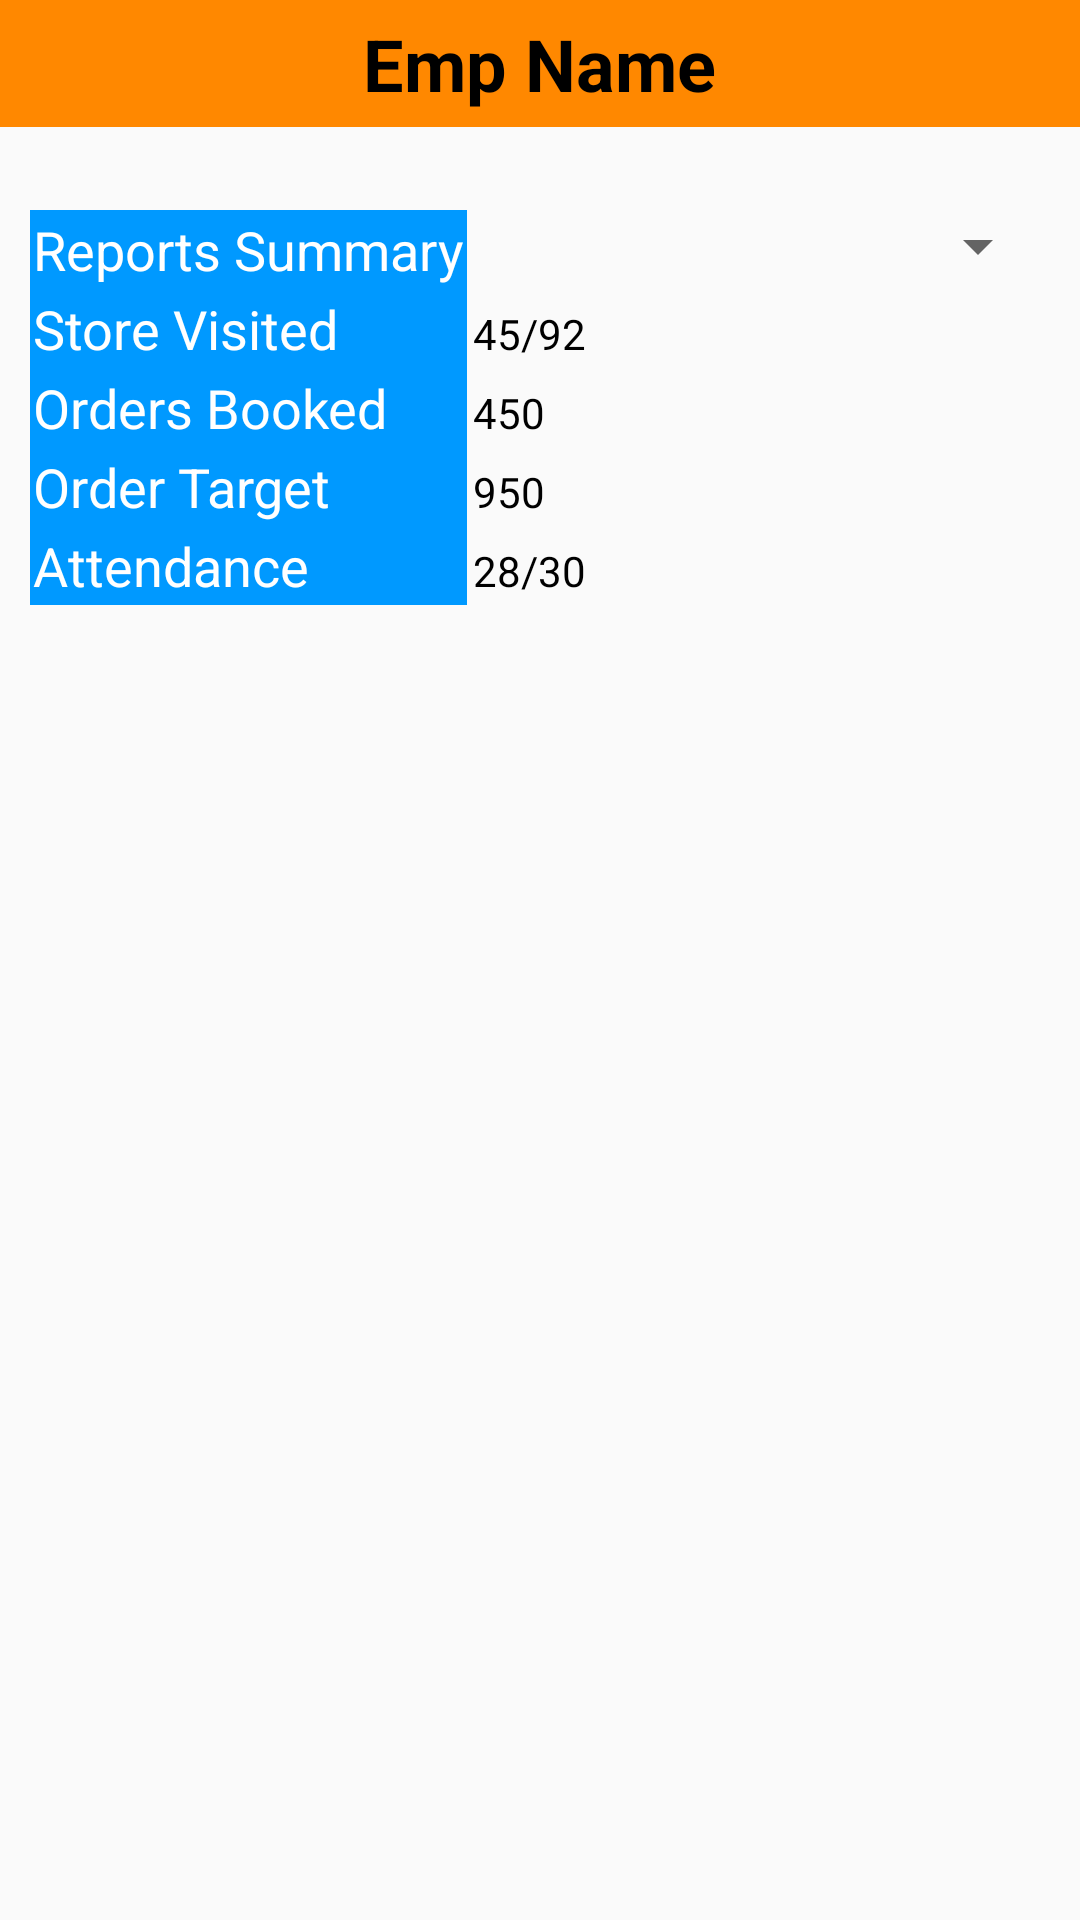

This screen was rendered from an Android layout file. Write that file and the resources it references.
<!-- AndroidManifest.xml: application theme AppTheme -->
<!-- res/layout/fragment_reports.xml -->
<?xml version="1.0" encoding="utf-8"?>
<FrameLayout style="@style/Fill"
  xmlns:android="http://schemas.android.com/apk/res/android">
    <FrameLayout android:layout_gravity="top" android:background="@android:color/holo_orange_dark" android:padding="5.0dip" style="@style/FillWidth">
        <TextView android:textSize="24.0dip" android:textStyle="bold" android:textColor="@android:color/black" android:gravity="left" android:layout_gravity="center" android:id="@+id/storeNameTitle" android:text="@string/emp_name" style="@style/Wrap" />
    </FrameLayout>
    <TableLayout android:padding="10.0dip" android:layout_marginTop="60.0dip" android:stretchColumns="1" style="@style/FillWidth">
        <TableRow android:padding="0.0dip">
            <TextView android:text="@string/reports_for" style="@style/StoreTextTitle" />
            <Spinner android:id="@+id/report_spinner" style="@style/FillWidth" />
        </TableRow>
        <TableRow android:padding="0.0dip">
            <TextView android:text="@string/store_visited" style="@style/StoreTextTitle" />
            <TextView android:enabled="false" android:text="45/92" style="@style/StdText" />
        </TableRow>
        <TableRow android:padding="0.0dip">
            <TextView android:text="@string/orders_booked" style="@style/StoreTextTitle" />
            <TextView android:enabled="false" android:text="450" style="@style/StdText" />
        </TableRow>
        <TableRow android:padding="0.0dip">
            <TextView android:text="@string/order_target" style="@style/StoreTextTitle" />
            <TextView android:enabled="false" android:text="950" style="@style/StdText" />
        </TableRow>
        <TableRow android:padding="0.0dip">
            <TextView android:text="@string/attendance" style="@style/StoreTextTitle" />
            <TextView android:enabled="false" android:text="28/30" style="@style/StdText" />
        </TableRow>
    </TableLayout>
</FrameLayout>
<!-- resources referenced by this layout -->
<resources>
  <string name="attendance">Attendance</string>
  <string name="emp_name">Emp Name</string>
  <string name="order_target">Order Target</string>
  <string name="orders_booked">Orders Booked</string>
  <string name="reports_for">Reports Summary</string>
  <string name="store_visited">Store Visited</string>
  <style name="Fill">
          <item name="android:layout_width">fill_parent</item>
          <item name="android:layout_height">fill_parent</item>
      </style>
  <style name="FillWidth">
          <item name="android:layout_width">fill_parent</item>
          <item name="android:layout_height">wrap_content</item>
      </style>
  <style name="StdText" parent="@style/Wrap">
          <item name="android:textSize">14.0dip</item>
          <item name="android:typeface">sans</item>
          <item name="android:padding">2.0dip</item>
          <item name="android:textStyle">normal</item>
          <item name="android:textColor">@android:color/black</item>
      </style>
  <style name="StoreTextTitle" parent="@style/StdText">
          <item name="android:textSize">18.0dip</item>
          <item name="android:textColor">@android:color/white</item>
          <item name="android:gravity">left</item>
          <item name="android:background">@color/tbx_blue</item>
          <item name="android:padding">1.0dip</item>
      </style>
  <style name="Wrap">
          <item name="android:layout_width">wrap_content</item>
          <item name="android:layout_height">wrap_content</item>
      </style>
  <style name="AppTheme" parent="Theme.AppCompat.Light.DarkActionBar">
          
          <item name="colorAccent">@color/colorAccent</item>
          <item name="colorPrimary">@color/colorPrimary</item>
          <item name="colorPrimaryDark">@color/colorPrimaryDark</item>
          <item name="android:actionBarSize">@dimen/action_bar_size</item>
          <item name="android:backgroundStacked">@drawable/actionbar_stacked</item>
      </style>
  <color name="tbx_blue">#ff0099ff</color>
  <color name="colorAccent">@color/primaryDark</color>
  <color name="colorPrimary">@color/primary</color>
  <color name="colorPrimaryDark">@color/primaryDark</color>
  <dimen name="action_bar_size">40dp</dimen>
  <!-- drawable actionbar_stacked (drawable) -->
  <?xml version="1.0" encoding="utf-8"?>
  <selector
    xmlns:android="http://schemas.android.com/apk/res/android">
      <item android:state_focused="false" android:state_selected="false" android:state_pressed="false" android:drawable="@drawable/line_blue" />
      <item android:state_focused="false" android:state_selected="true" android:state_pressed="false" android:drawable="@drawable/line_red" />
  </selector>
  <color name="primaryDark">#bb2200</color>
  <color name="primary">#cc3300</color>
  <!-- drawable line_blue (drawable) -->
  <?xml version="1.0" encoding="utf-8"?>
  <shape android:shape="line"
    xmlns:android="http://schemas.android.com/apk/res/android">
      <stroke android:height="10.0dip" android:color="@color/very_bright_blue" />
  </shape>
  <!-- drawable line_red (drawable) -->
  <?xml version="1.0" encoding="utf-8"?>
  <shape android:shape="line"
    xmlns:android="http://schemas.android.com/apk/res/android">
      <stroke android:height="10.0dip" android:color="@color/primary" />
  </shape>
  <color name="very_bright_blue">#ff00ffff</color>
</resources>
